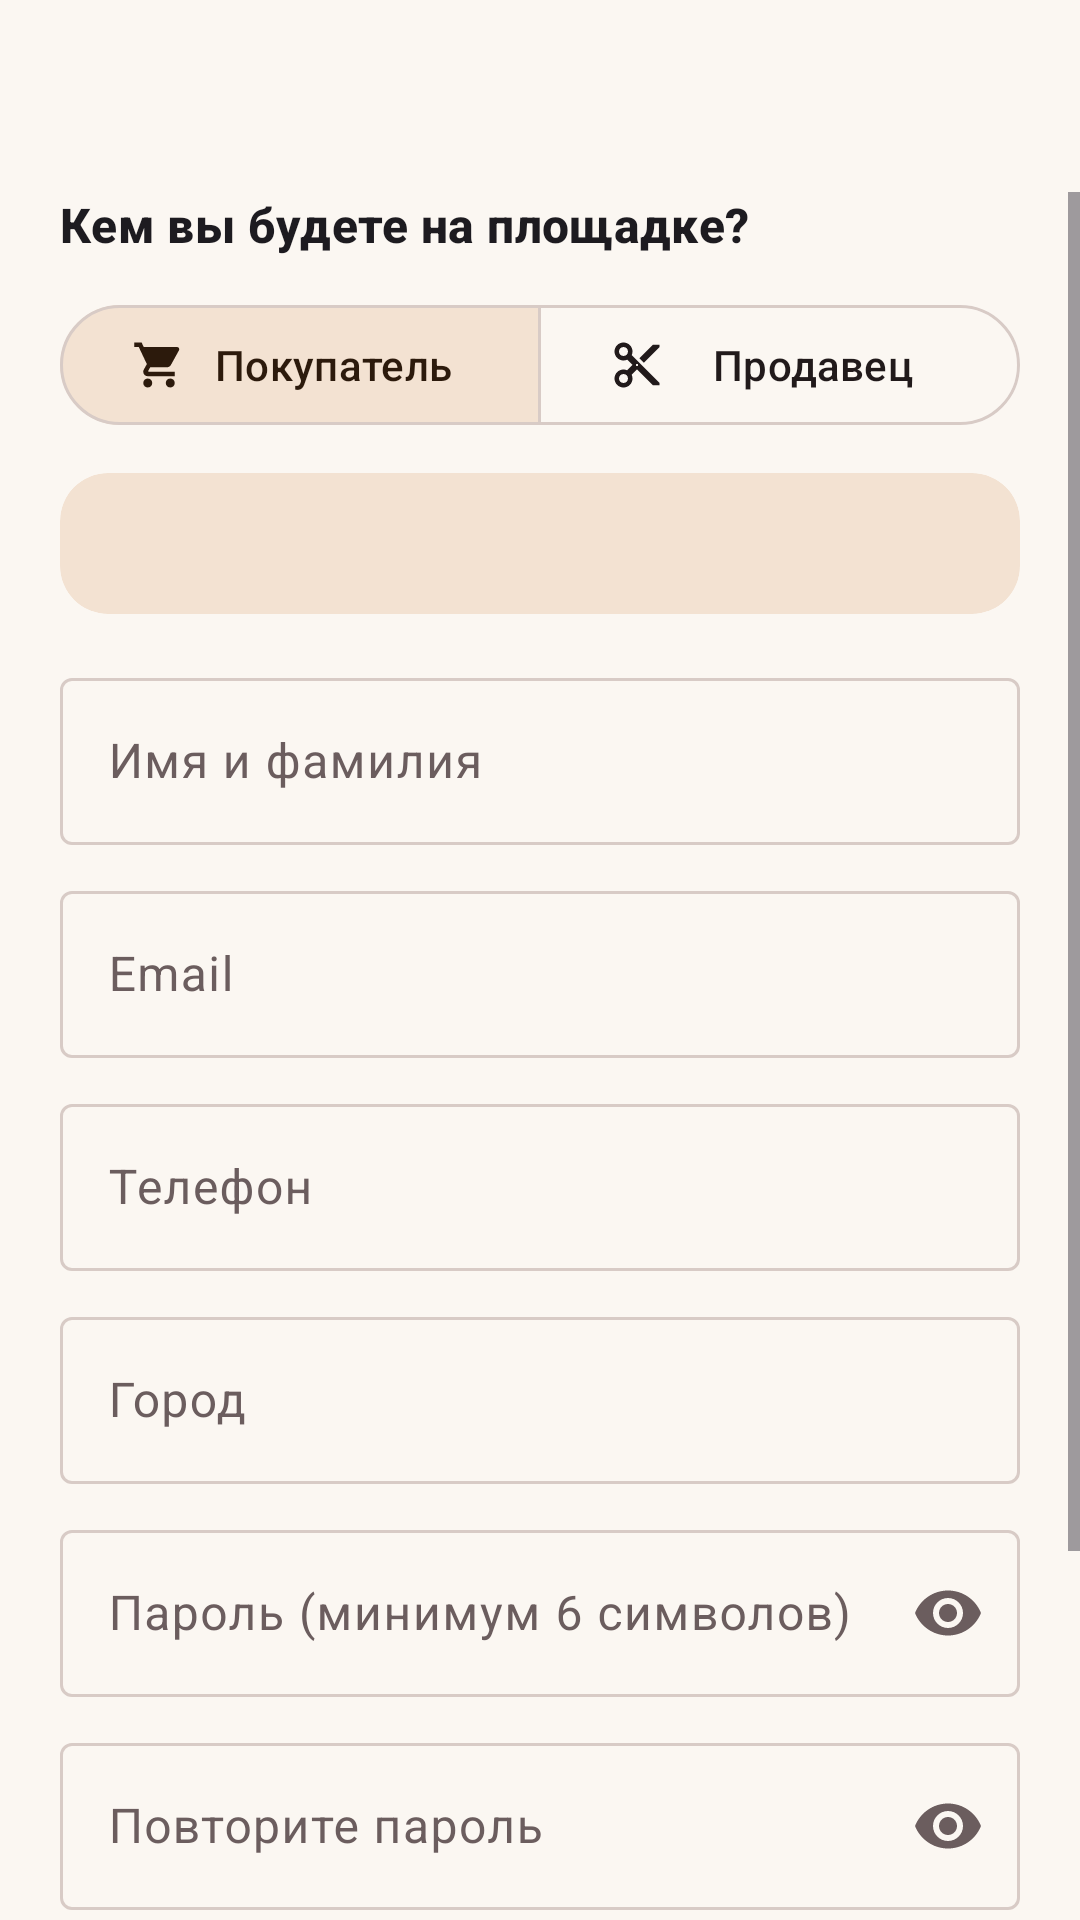

Layout XML and referenced resources for this Android screen:
<!-- AndroidManifest.xml: application theme Theme.RussianResale -->
<!-- res/layout/activity_register.xml -->
<?xml version="1.0" encoding="utf-8"?>
<LinearLayout xmlns:android="http://schemas.android.com/apk/res/android"
    xmlns:app="http://schemas.android.com/apk/res-auto"
    android:layout_width="match_parent"
    android:layout_height="match_parent"
    android:orientation="vertical">

    <com.google.android.material.appbar.MaterialToolbar
        android:id="@+id/toolbar"
        android:layout_width="match_parent"
        android:layout_height="?attr/actionBarSize" />

    <ScrollView
        android:layout_width="match_parent"
        android:layout_height="match_parent">

        <LinearLayout
            android:layout_width="match_parent"
            android:layout_height="wrap_content"
            android:orientation="vertical"
            android:paddingHorizontal="20dp"
            android:paddingBottom="32dp">

            <TextView
                android:layout_width="wrap_content"
                android:layout_height="wrap_content"
                android:text="Кем вы будете на площадке?"
                android:textAppearance="?attr/textAppearanceTitleMedium"
                android:textStyle="bold" />

            <com.google.android.material.button.MaterialButtonToggleGroup
                android:id="@+id/roleToggle"
                android:layout_width="match_parent"
                android:layout_height="wrap_content"
                android:layout_marginTop="12dp"
                app:checkedButton="@+id/roleBuyer"
                app:selectionRequired="true"
                app:singleSelection="true">

                <com.google.android.material.button.MaterialButton
                    android:id="@+id/roleBuyer"
                    style="@style/Widget.Material3.Button.OutlinedButton"
                    android:layout_width="0dp"
                    android:layout_height="wrap_content"
                    android:layout_weight="1"
                    android:text="Покупатель"
                    app:icon="@drawable/ic_cart" />

                <com.google.android.material.button.MaterialButton
                    android:id="@+id/roleSeller"
                    style="@style/Widget.Material3.Button.OutlinedButton"
                    android:layout_width="0dp"
                    android:layout_height="wrap_content"
                    android:layout_weight="1"
                    android:text="Продавец"
                    app:icon="@drawable/ic_scissors" />
            </com.google.android.material.button.MaterialButtonToggleGroup>

            <com.google.android.material.card.MaterialCardView
                android:layout_width="match_parent"
                android:layout_height="wrap_content"
                android:layout_marginTop="12dp"
                app:cardBackgroundColor="?attr/colorSecondaryContainer"
                app:strokeWidth="0dp">

                <TextView
                    android:id="@+id/roleHint"
                    android:layout_width="match_parent"
                    android:layout_height="wrap_content"
                    android:padding="14dp"
                    android:textColor="?attr/colorOnSecondaryContainer" />
            </com.google.android.material.card.MaterialCardView>

            <com.google.android.material.textfield.TextInputLayout
                android:id="@+id/nameLayout"
                style="@style/Widget.Material3.TextInputLayout.OutlinedBox"
                android:layout_width="match_parent"
                android:layout_height="wrap_content"
                android:layout_marginTop="16dp"
                android:hint="Имя и фамилия">

                <com.google.android.material.textfield.TextInputEditText
                    android:id="@+id/name"
                    android:layout_width="match_parent"
                    android:layout_height="wrap_content"
                    android:inputType="textPersonName|textCapWords" />
            </com.google.android.material.textfield.TextInputLayout>

            <com.google.android.material.textfield.TextInputLayout
                android:id="@+id/emailLayout"
                style="@style/Widget.Material3.TextInputLayout.OutlinedBox"
                android:layout_width="match_parent"
                android:layout_height="wrap_content"
                android:layout_marginTop="10dp"
                android:hint="Email">

                <com.google.android.material.textfield.TextInputEditText
                    android:id="@+id/email"
                    android:layout_width="match_parent"
                    android:layout_height="wrap_content"
                    android:inputType="textEmailAddress" />
            </com.google.android.material.textfield.TextInputLayout>

            <com.google.android.material.textfield.TextInputLayout
                android:id="@+id/phoneLayout"
                style="@style/Widget.Material3.TextInputLayout.OutlinedBox"
                android:layout_width="match_parent"
                android:layout_height="wrap_content"
                android:layout_marginTop="10dp"
                android:hint="Телефон"
                app:placeholderText="+79991234567">

                <com.google.android.material.textfield.TextInputEditText
                    android:id="@+id/phone"
                    android:layout_width="match_parent"
                    android:layout_height="wrap_content"
                    android:inputType="phone" />
            </com.google.android.material.textfield.TextInputLayout>

            <com.google.android.material.textfield.TextInputLayout
                style="@style/Widget.Material3.TextInputLayout.OutlinedBox"
                android:layout_width="match_parent"
                android:layout_height="wrap_content"
                android:layout_marginTop="10dp"
                android:hint="Город">

                <com.google.android.material.textfield.TextInputEditText
                    android:id="@+id/city"
                    android:layout_width="match_parent"
                    android:layout_height="wrap_content"
                    android:inputType="textCapWords" />
            </com.google.android.material.textfield.TextInputLayout>

            <LinearLayout
                android:id="@+id/sellerSection"
                android:layout_width="match_parent"
                android:layout_height="wrap_content"
                android:orientation="vertical"
                android:visibility="gone">

                <com.google.android.material.textfield.TextInputLayout
                    android:id="@+id/shopNameLayout"
                    style="@style/Widget.Material3.TextInputLayout.OutlinedBox"
                    android:layout_width="match_parent"
                    android:layout_height="wrap_content"
                    android:layout_marginTop="10dp"
                    android:hint="Название ателье или магазина">

                    <com.google.android.material.textfield.TextInputEditText
                        android:id="@+id/shopName"
                        android:layout_width="match_parent"
                        android:layout_height="wrap_content"
                        android:inputType="textCapSentences" />
                </com.google.android.material.textfield.TextInputLayout>

                <com.google.android.material.textfield.TextInputLayout
                    style="@style/Widget.Material3.TextInputLayout.OutlinedBox"
                    android:layout_width="match_parent"
                    android:layout_height="wrap_content"
                    android:layout_marginTop="10dp"
                    android:hint="О вас: что шьёте или продаёте">

                    <com.google.android.material.textfield.TextInputEditText
                        android:id="@+id/shopDescription"
                        android:layout_width="match_parent"
                        android:layout_height="wrap_content"
                        android:gravity="top"
                        android:inputType="textMultiLine|textCapSentences"
                        android:minLines="3" />
                </com.google.android.material.textfield.TextInputLayout>
            </LinearLayout>

            <com.google.android.material.textfield.TextInputLayout
                android:id="@+id/passwordLayout"
                style="@style/Widget.Material3.TextInputLayout.OutlinedBox"
                android:layout_width="match_parent"
                android:layout_height="wrap_content"
                android:layout_marginTop="10dp"
                android:hint="Пароль (минимум 6 символов)"
                app:endIconMode="password_toggle">

                <com.google.android.material.textfield.TextInputEditText
                    android:id="@+id/password"
                    android:layout_width="match_parent"
                    android:layout_height="wrap_content"
                    android:inputType="textPassword" />
            </com.google.android.material.textfield.TextInputLayout>

            <com.google.android.material.textfield.TextInputLayout
                android:id="@+id/password2Layout"
                style="@style/Widget.Material3.TextInputLayout.OutlinedBox"
                android:layout_width="match_parent"
                android:layout_height="wrap_content"
                android:layout_marginTop="10dp"
                android:hint="Повторите пароль"
                app:endIconMode="password_toggle">

                <com.google.android.material.textfield.TextInputEditText
                    android:id="@+id/password2"
                    android:layout_width="match_parent"
                    android:layout_height="wrap_content"
                    android:inputType="textPassword" />
            </com.google.android.material.textfield.TextInputLayout>

            <com.google.android.material.checkbox.MaterialCheckBox
                android:id="@+id/agree"
                android:layout_width="match_parent"
                android:layout_height="wrap_content"
                android:layout_marginTop="8dp"
                android:text="Принимаю правила площадки: продаются только одежда, обувь и аксессуары, без подделок" />

            <com.google.android.material.button.MaterialButton
                android:id="@+id/registerButton"
                android:layout_width="match_parent"
                android:layout_height="56dp"
                android:layout_marginTop="12dp"
                android:text="Зарегистрироваться" />
        </LinearLayout>
    </ScrollView>
</LinearLayout>
<!-- resources referenced by this layout -->
<resources>
  <!-- drawable ic_cart (drawable) -->
  <?xml version="1.0" encoding="utf-8"?>
  <vector xmlns:android="http://schemas.android.com/apk/res/android"
      android:width="24dp"
      android:height="24dp"
      android:tint="?attr/colorControlNormal"
      android:viewportWidth="24"
      android:viewportHeight="24">
      <path
          android:fillColor="@android:color/white"
          android:pathData="M7,18c-1.1,0 -1.99,0.9 -1.99,2S5.9,22 7,22s2,-0.9 2,-2 -0.9,-2 -2,-2zM1,2v2h2l3.6,7.59 -1.35,2.45c-0.16,0.28 -0.25,0.61 -0.25,0.96 0,1.1 0.9,2 2,2h12v-2L7.42,15c-0.14,0 -0.25,-0.11 -0.25,-0.25l0.03,-0.12 0.9,-1.63h7.45c0.75,0 1.41,-0.41 1.75,-1.03l3.58,-6.49C21.25,4.82 20.76,4 20,4L5.21,4l-0.94,-2L1,2zM17,18c-1.1,0 -1.99,0.9 -1.99,2s0.89,2 1.99,2 2,-0.9 2,-2 -0.9,-2 -2,-2z" />
  </vector>
  <!-- drawable ic_scissors (drawable) -->
  <?xml version="1.0" encoding="utf-8"?>
  <vector xmlns:android="http://schemas.android.com/apk/res/android"
      android:width="24dp"
      android:height="24dp"
      android:tint="?attr/colorControlNormal"
      android:viewportWidth="24"
      android:viewportHeight="24">
      <path
          android:fillColor="@android:color/white"
          android:pathData="M9.64,7.64c0.23,-0.5 0.36,-1.05 0.36,-1.64 0,-2.21 -1.79,-4 -4,-4S2,3.79 2,6s1.79,4 4,4c0.59,0 1.14,-0.13 1.64,-0.36L10,12l-2.36,2.36C7.14,14.13 6.59,14 6,14c-2.21,0 -4,1.79 -4,4s1.79,4 4,4 4,-1.79 4,-4c0,-0.59 -0.13,-1.14 -0.36,-1.64L12,14l7,7h3v-1L9.64,7.64zM6,8c-1.1,0 -2,-0.89 -2,-2s0.9,-2 2,-2 2,0.89 2,2 -0.9,2 -2,2zM6,20c-1.1,0 -2,-0.89 -2,-2s0.9,-2 2,-2 2,0.89 2,2 -0.9,2 -2,2zM12,12.5c-0.28,0 -0.5,-0.22 -0.5,-0.5s0.22,-0.5 0.5,-0.5 0.5,0.22 0.5,0.5 -0.22,0.5 -0.5,0.5zM19,3l-6,6 2,2 7,-7V3z" />
  </vector>
  <style name="Theme.RussianResale" parent="Base.Theme.RussianResale" />
  <color name="primary">#7A2E3B</color>
  <color name="on_primary">#FFFFFF</color>
  <color name="primary_container">#FFD9DD</color>
  <color name="on_primary_container">#3B0712</color>
  <color name="secondary">#8A6A4D</color>
  <color name="on_secondary">#FFFFFF</color>
  <color name="secondary_container">#F3E2D2</color>
  <color name="on_secondary_container">#2C1A0C</color>
  <color name="tertiary">#3F6B5C</color>
  <color name="background">#FBF7F2</color>
  <color name="on_background">#211A1B</color>
  <color name="surface">#FFFFFF</color>
  <color name="on_surface">#211A1B</color>
  <color name="surface_variant">#F2E9E4</color>
  <color name="on_surface_variant">#6B5D5E</color>
  <color name="outline">#D8CBC6</color>
  <color name="error">#BA1A1A</color>
  <style name="Widget.App.Card" parent="Widget.Material3.CardView.Filled">
          <item name="cardBackgroundColor">@color/surface</item>
          <item name="cardCornerRadius">16dp</item>
          <item name="cardElevation">0dp</item>
          <item name="strokeColor">@color/outline</item>
          <item name="strokeWidth">1dp</item>
      </style>
</resources>
